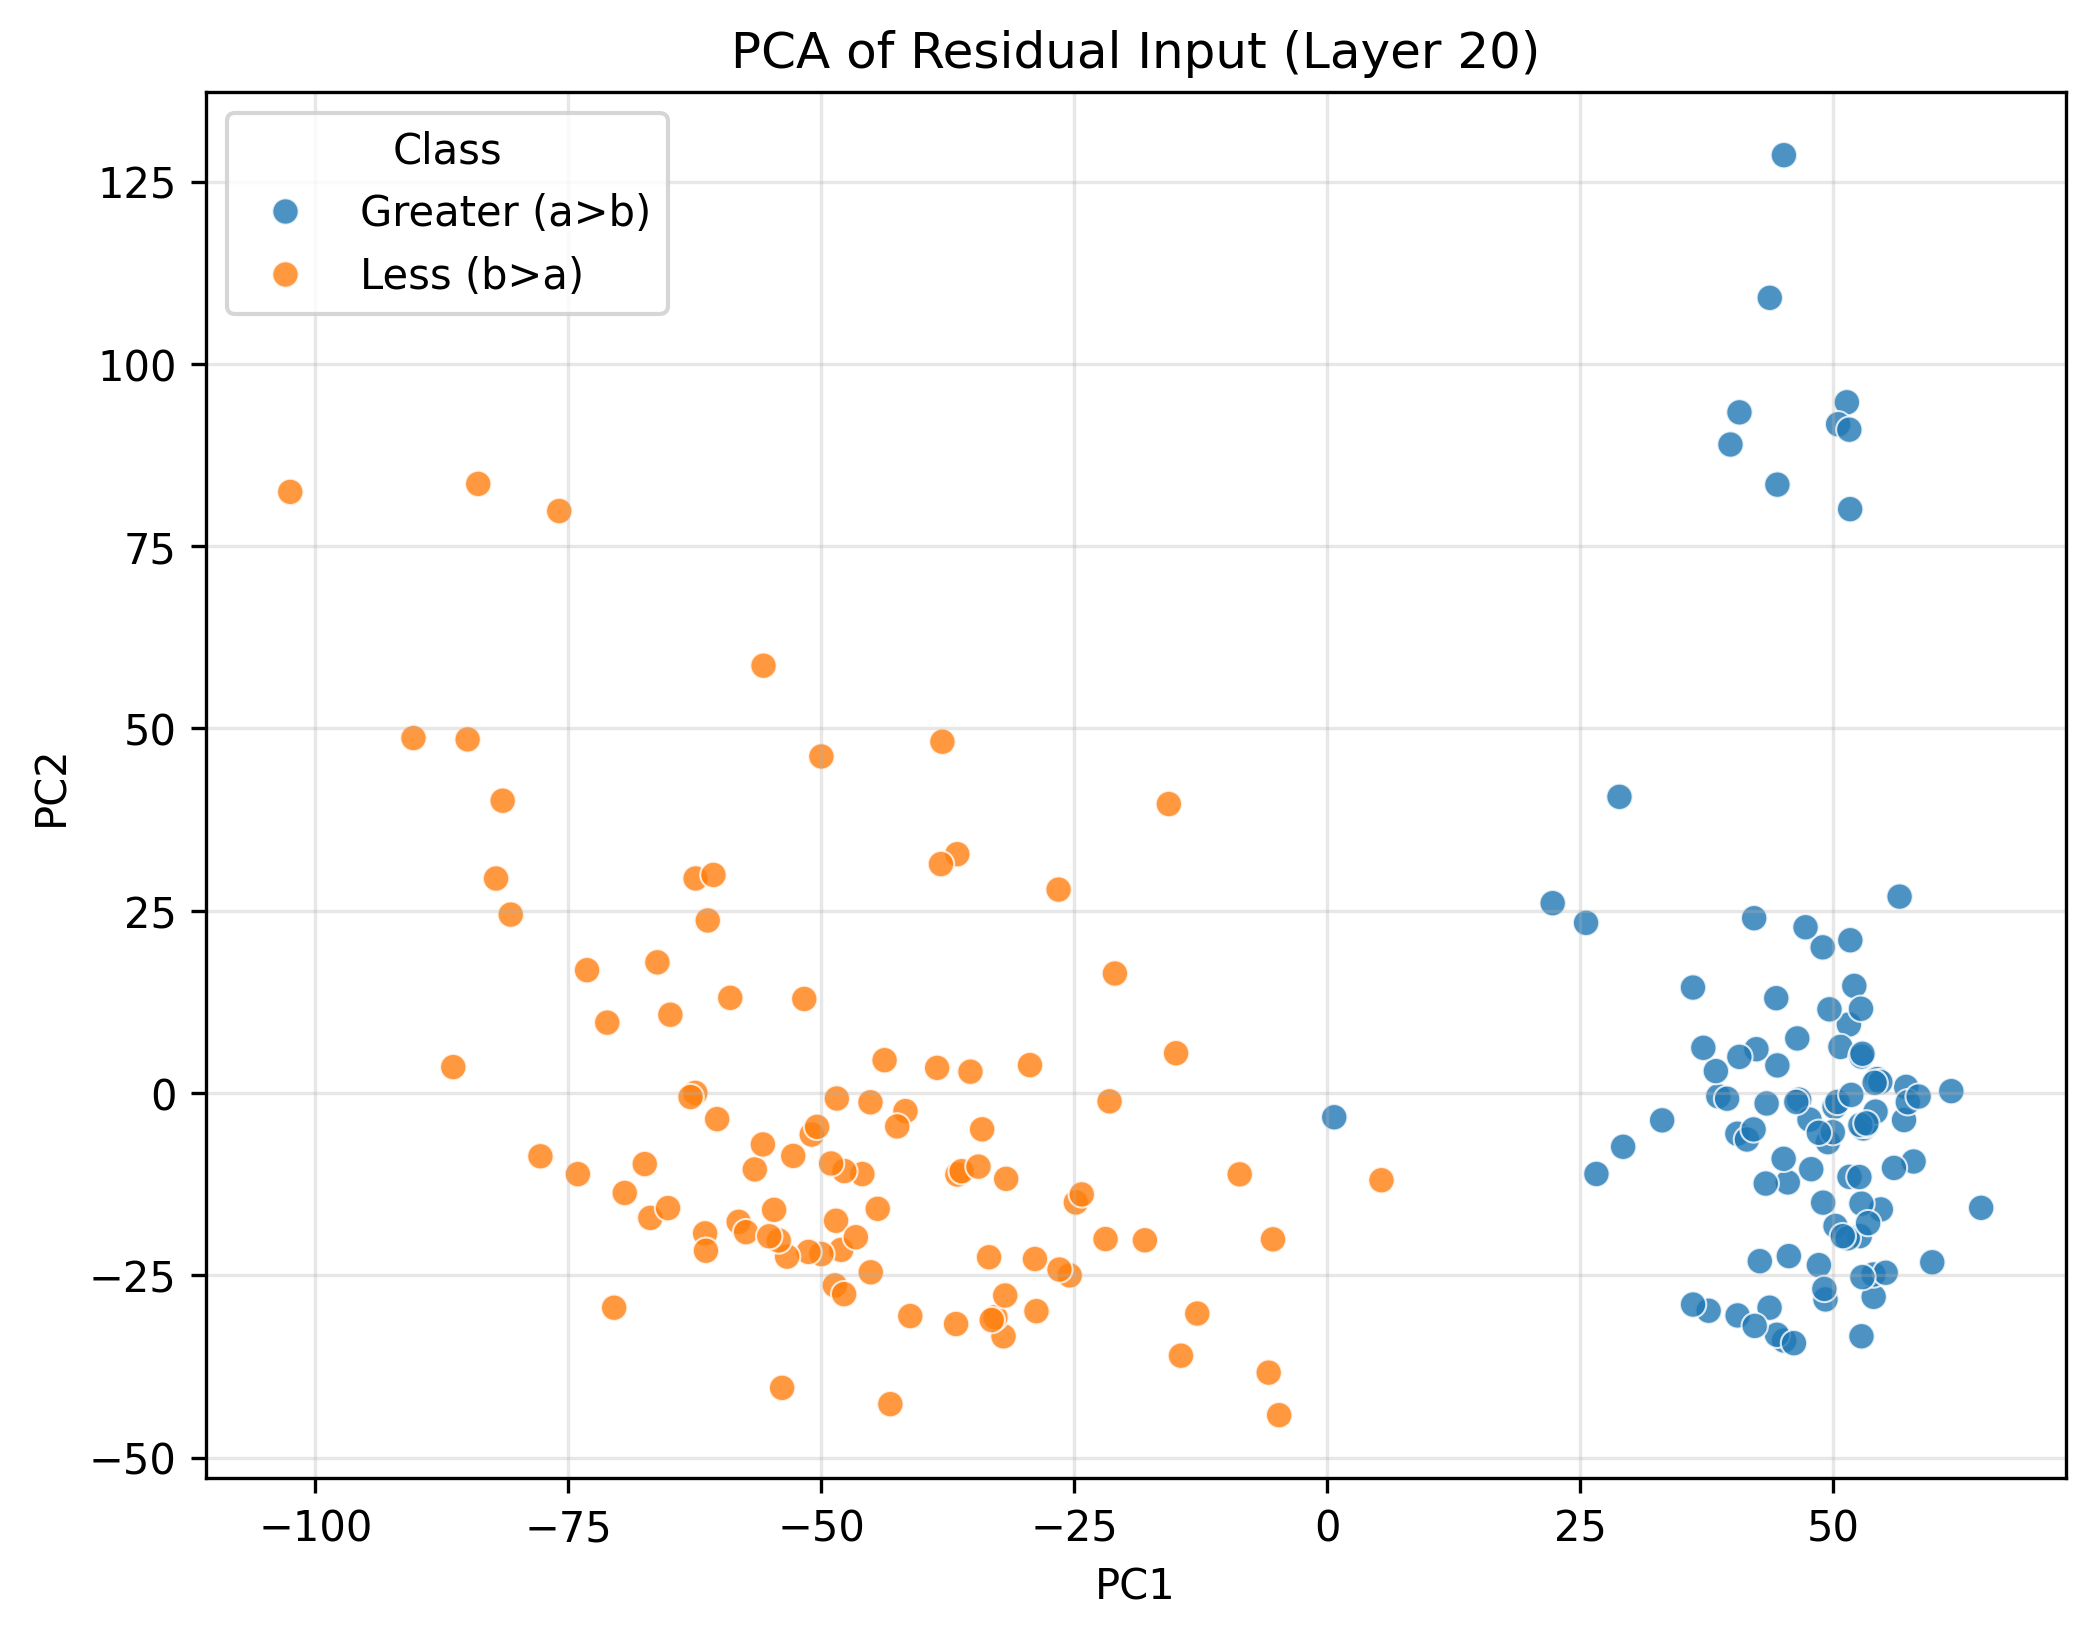

The table this chart was drawn from, first rows:
PC1, PC2, Class
45.11, 128.6, Greater (a>b)
52.07, 14.69, Greater (a>b)
56.98, -3.704, Greater (a>b)
43.72, 109.1, Greater (a>b)
48.95, 19.98, Greater (a>b)
45.6, -22.36, Greater (a>b)
45.5, -12.25, Greater (a>b)
0.679, -3.316, Greater (a>b)
51.59, -11.49, Greater (a>b)
57.93, -9.386, Greater (a>b)
43.7, -29.43, Greater (a>b)
52.96, -4.853, Greater (a>b)
47.82, -10.44, Greater (a>b)
38.63, -0.4437, Greater (a>b)
59.77, -23.21, Greater (a>b)
54.33, 1.913, Greater (a>b)
51.34, 94.73, Greater (a>b)
42.17, 23.98, Greater (a>b)
26.59, -11.1, Greater (a>b)
54.69, -15.96, Greater (a>b)
48.99, -15.03, Greater (a>b)
45.13, -33.94, Greater (a>b)
39.83, 88.94, Greater (a>b)
46.62, -0.9097, Greater (a>b)
53.99, -27.95, Greater (a>b)
42.73, -23.05, Greater (a>b)
43.32, -12.41, Greater (a>b)
53.25, -4.379, Greater (a>b)
57.2, 0.8443, Greater (a>b)
39.5, -0.7747, Greater (a>b)
51.54, 9.4, Greater (a>b)
44.47, 3.792, Greater (a>b)
57.36, -1.257, Greater (a>b)
58.43, -0.4768, Greater (a>b)
51.66, 80.07, Greater (a>b)
49.46, -6.732, Greater (a>b)
50.7, 6.323, Greater (a>b)
44.36, 13.01, Greater (a>b)
52.77, 5.011, Greater (a>b)
50.12, -1.879, Greater (a>b)
40.51, -5.577, Greater (a>b)
61.65, 0.2614, Greater (a>b)
22.27, 26.04, Greater (a>b)
50.47, 91.71, Greater (a>b)
50.22, -18.23, Greater (a>b)
38.39, 3.013, Greater (a>b)
50.4, -1.224, Greater (a>b)
54.17, -2.546, Greater (a>b)
52.61, -19.62, Greater (a>b)
42.4, 6.015, Greater (a>b)
53.97, -24.88, Greater (a>b)
29.23, -7.369, Greater (a>b)
47.64, -3.635, Greater (a>b)
36.13, 14.47, Greater (a>b)
40.54, -30.5, Greater (a>b)
52.78, -15.16, Greater (a>b)
64.61, -15.74, Greater (a>b)
51.43, -19.9, Greater (a>b)
51.68, 20.96, Greater (a>b)
55.17, -24.64, Greater (a>b)
... 140 more rows
